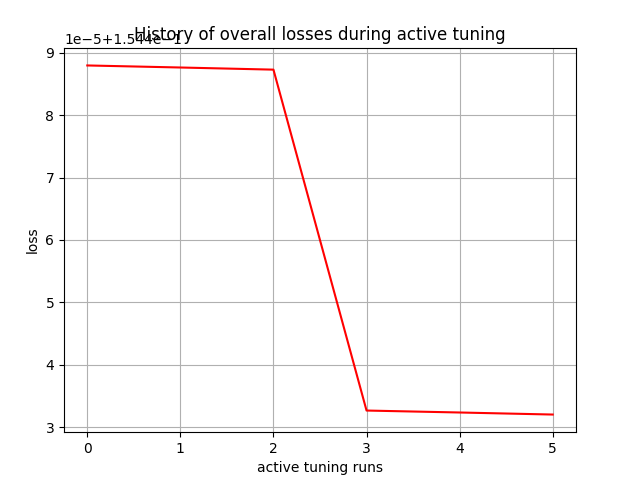

Values plotted in this chart, from the file beside it:
, 0
0, 0.1545
1, 0.1545
2, 0.1545
3, 0.1544
4, 0.1544
5, 0.1544
